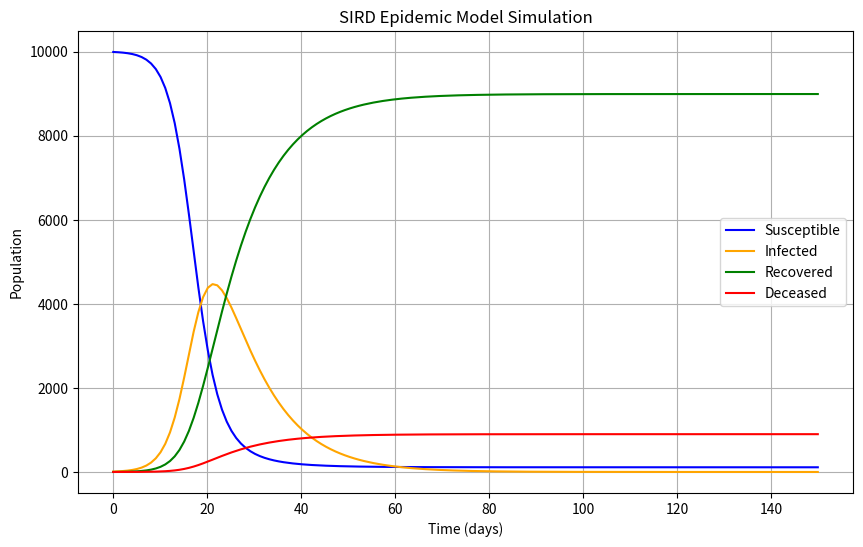

Generate this figure with matplotlib:
import numpy as np
from scipy.integrate import odeint
import matplotlib.pyplot as plt

# 1. Define the SIRD model differential equations
def sird_model(y, t, N, beta, gamma, mu):
    S, I, R, D = y
    # Change in Susceptible
    dSdt = -beta * S * I / N
    # Change in Infected
    dIdt = (beta * S * I / N) - (gamma * I) - (mu * I)
    # Change in Recovered
    dRdt = gamma * I
    # Change in Deceased
    dDdt = mu * I
    return dSdt, dIdt, dRdt, dDdt

# 2. Parameters
N = 10000        # Total population
I0 = 10          # Initial infected
R0 = 0           # Initial recovered
D0 = 0           # Initial deceased
S0 = N - I0 - R0 - D0 # Initial susceptible

beta = 0.5       # Infection rate (contact * transmission probability)
gamma = 0.1      # Recovery rate (1 / days to recover)
mu = 0.01        # Mortality rate (1 / days to die)

# Time points (in days)
t = np.linspace(0, 150, 150)

# 3. Solve the differential equations
y0 = (S0, I0, R0, D0)
solution = odeint(sird_model, y0, t, args=(N, beta, gamma, mu))
S, I, R, D = solution.T

# 4. Plot the results
plt.figure(figsize=(10, 6))
plt.plot(t, S, label='Susceptible', color='blue')
plt.plot(t, I, label='Infected', color='orange')
plt.plot(t, R, label='Recovered', color='green')
plt.plot(t, D, label='Deceased', color='red')
plt.xlabel('Time (days)')
plt.ylabel('Population')
plt.title('SIRD Epidemic Model Simulation')
plt.legend()
plt.grid(True)
plt.show()
